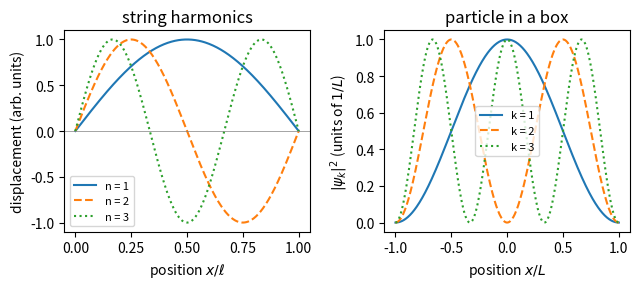

Generate this figure with matplotlib:
import numpy as np, matplotlib; matplotlib.use("Agg"); import matplotlib.pyplot as plt

fig, (a1, a2) = plt.subplots(1, 2, figsize=(6.5, 3))
xs = np.linspace(0, 1, 400)
for n, ls in zip([1, 2, 3], ["-", "--", ":"]):
    a1.plot(xs, np.sin(n*np.pi*xs), ls, label=f"n = {n}")
a1.axhline(0, color="gray", lw=0.5)
a1.set_xlabel(r"position $x/\ell$")
a1.set_ylabel("displacement (arb. units)")
a1.set_title("string harmonics")
a1.legend(fontsize=8)

L = 1.0
x = np.linspace(-L, L, 400)
for k, ls in zip([1, 2, 3], ["-", "--", ":"]):
    psi = np.sin(k*np.pi*(x + L)/(2*L))/np.sqrt(L)
    a2.plot(x, psi**2, ls, label=f"k = {k}")
a2.set_xlabel(r"position $x/L$")
a2.set_ylabel(r"$|\psi_k|^2$ (units of $1/L$)")
a2.set_title("particle in a box")
a2.legend(fontsize=8)
plt.tight_layout()
plt.savefig("schrodinger_standing.pdf", bbox_inches="tight")
